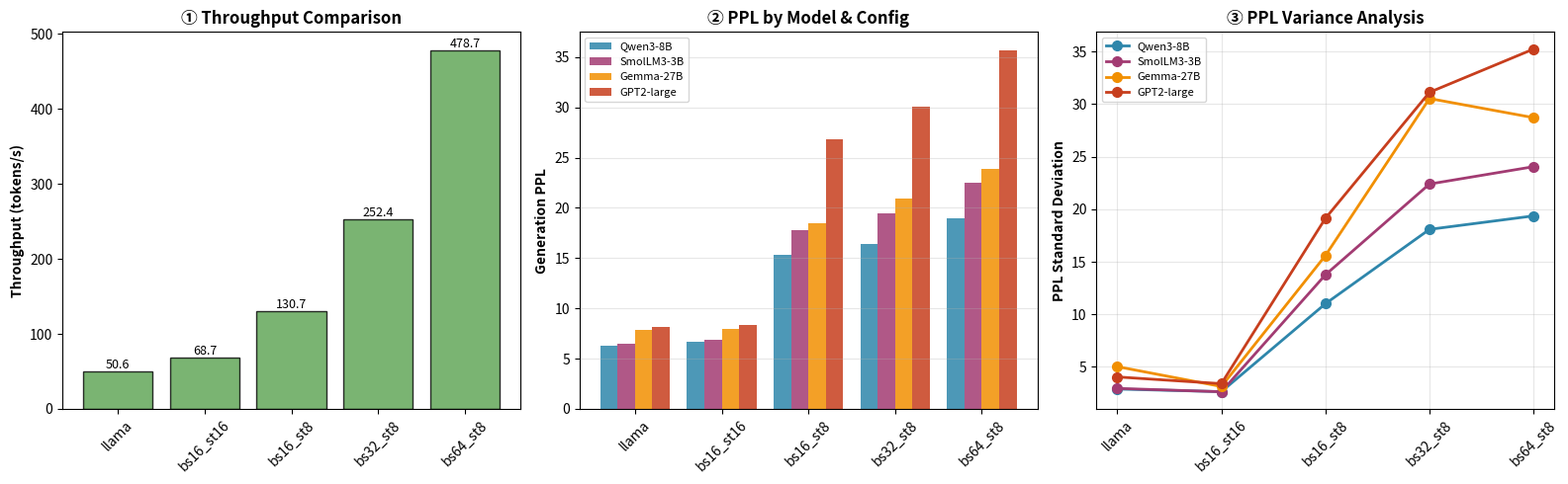

Source code (Python):
import matplotlib.pyplot as plt
import numpy as np

# 数据
settings = ['llama', 'bs16_st16', 'bs16_st8', 'bs32_st8', 'bs64_st8']
models = ['Qwen3-8B', 'SmolLM3-3B', 'Gemma-27B', 'GPT2-large']

throughput = [50.65, 68.69, 130.70, 252.43, 478.67]

ppl = np.array([
    [6.32, 6.67, 15.32, 16.45, 18.95],
    [6.50, 6.85, 17.82, 19.44, 22.51],
    [7.88, 7.97, 18.47, 20.90, 23.92],
    [8.17, 8.39, 26.83, 30.11, 35.72]
])

ppl_std = np.array([
    [2.90, 2.65, 11.01, 18.08, 19.36],
    [2.96, 2.64, 13.76, 22.39, 24.04],
    [5.03, 3.14, 15.59, 30.52, 28.70],
    [4.05, 3.41, 19.13, 31.11, 35.22]
])

colors = ['#2E86AB', '#A23B72', '#F18F01', '#C73E1D']

fig, axes = plt.subplots(1, 3, figsize=(16, 5))

# 子图1: Throughput
ax1 = axes[0]
bars = ax1.bar(settings, throughput, color='#59A14F', alpha=0.8, edgecolor='black')
ax1.set_ylabel('Throughput (tokens/s)', fontweight='bold')
ax1.set_title('① Throughput Comparison', fontweight='bold')
ax1.tick_params(axis='x', rotation=45)
for bar, val in zip(bars, throughput):
    ax1.annotate(f'{val:.1f}', xy=(bar.get_x() + bar.get_width()/2, bar.get_height()),
                 ha='center', va='bottom', fontsize=9)

# 子图2: PPL (分组柱状图)
ax2 = axes[1]
x = np.arange(len(settings))
width = 0.2
for i, (model, color) in enumerate(zip(models, colors)):
    ax2.bar(x + (i - 1.5) * width, ppl[i], width, label=model, color=color, alpha=0.85)
ax2.set_xticks(x)
ax2.set_xticklabels(settings, rotation=45)
ax2.set_ylabel('Generation PPL', fontweight='bold')
ax2.set_title('② PPL by Model & Config', fontweight='bold')
ax2.legend(fontsize=8, loc='upper left')
ax2.grid(axis='y', alpha=0.3)

# 子图3: PPL STD (折线图)
ax3 = axes[2]
for i, (model, color) in enumerate(zip(models, colors)):
    ax3.plot(settings, ppl_std[i], marker='o', label=model, 
             color=color, linewidth=2, markersize=7)
ax3.set_ylabel('PPL Standard Deviation', fontweight='bold')
ax3.set_title('③ PPL Variance Analysis', fontweight='bold')
ax3.legend(fontsize=8)
ax3.tick_params(axis='x', rotation=45)
ax3.grid(alpha=0.3)

plt.tight_layout()
plt.savefig('three_subplots.png', dpi=150)
plt.show()
